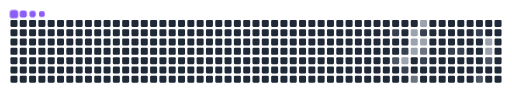
t = 0.00 s
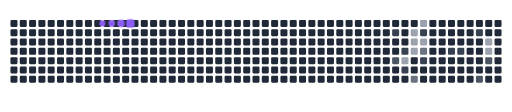
t = 1.35 s
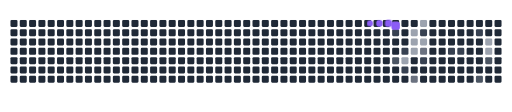
t = 4.23 s
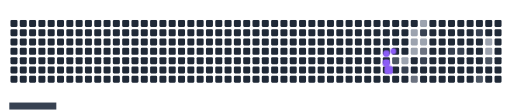
t = 5.03 s
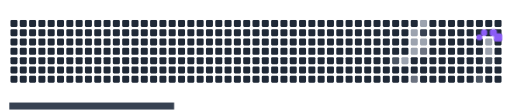
t = 6.65 s
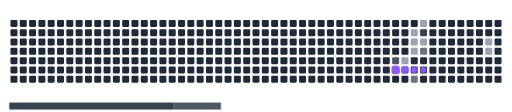
t = 8.30 s

The animated SVG that drew these frames (rendered in a browser with its animation timeline set to each time). Animation: 30 CSS @keyframes rules; frames cover the first 8.30 s, repeats indefinitely.

<svg viewBox="-16 -32 880 192" width="880" height="192" xmlns="http://www.w3.org/2000/svg"><desc>Generated with https://github.com/Platane/snk</desc><style>:root{--cb:#1b1f230a;--cs:#8B5CF6;--ce:#1F2937;--c0:#1F2937;--c1:#374151;--c2:#4B5563;--c3:#6B7280;--c4:#9CA3AF}.c{shape-rendering:geometricPrecision;fill:var(--ce);stroke-width:1px;stroke:var(--cb);animation:none 17300ms linear infinite;width:12px;height:12px}@keyframes c0{24.85%{fill:var(--c1)}24.87%,100%{fill:var(--ce)}}.c.c0{fill:var(--c1);animation-name:c0}@keyframes c1{48.54%{fill:var(--c2)}48.56%,100%{fill:var(--ce)}}.c.c1{fill:var(--c2);animation-name:c1}@keyframes c2{26.58%{fill:var(--c1)}26.6%,100%{fill:var(--ce)}}.c.c2{fill:var(--c1);animation-name:c2}@keyframes c3{61.84%{fill:var(--c4)}61.86%,100%{fill:var(--ce)}}.c.c3{fill:var(--c4);animation-name:c3}@keyframes c4{30.05%{fill:var(--c1)}30.07%,100%{fill:var(--ce)}}.c.c4{fill:var(--c1);animation-name:c4}@keyframes c5{58.37%{fill:var(--c4)}58.39%,100%{fill:var(--ce)}}.c.c5{fill:var(--c4);animation-name:c5}@keyframes c6{58.95%{fill:var(--c4)}58.97%,100%{fill:var(--ce)}}.c.c6{fill:var(--c4);animation-name:c6}@keyframes c7{60.68%{fill:var(--c4)}60.7%,100%{fill:var(--ce)}}.c.c7{fill:var(--c4);animation-name:c7}@keyframes c8{52.01%{fill:var(--c3)}52.03%,100%{fill:var(--ce)}}.c.c8{fill:var(--c3);animation-name:c8}@keyframes c9{57.22%{fill:var(--c4)}57.24%,100%{fill:var(--ce)}}.c.c9{fill:var(--c4);animation-name:c9}@keyframes ca{56.64%{fill:var(--c1)}56.66%,100%{fill:var(--ce)}}.c.ca{fill:var(--c1);animation-name:ca}@keyframes cb{59.53%{fill:var(--c4)}59.55%,100%{fill:var(--ce)}}.c.cb{fill:var(--c4);animation-name:cb}@keyframes cc{54.33%{fill:var(--c3)}54.35%,100%{fill:var(--ce)}}.c.cc{fill:var(--c3);animation-name:cc}@keyframes cd{31.78%{fill:var(--c1)}31.8%,100%{fill:var(--ce)}}.c.cd{fill:var(--c1);animation-name:cd}@keyframes ce{34.09%{fill:var(--c1)}34.11%,100%{fill:var(--ce)}}.c.ce{fill:var(--c1);animation-name:ce}@keyframes cf{34.67%{fill:var(--c1)}34.69%,100%{fill:var(--ce)}}.c.cf{fill:var(--c1);animation-name:cf}@keyframes cg{36.98%{fill:var(--c1)}37%,100%{fill:var(--ce)}}.c.cg{fill:var(--c1);animation-name:cg}@keyframes ch{42.19%{fill:var(--c2)}42.21%,100%{fill:var(--ce)}}.c.ch{fill:var(--c2);animation-name:ch}@keyframes ci{68.2%{fill:var(--c4)}68.22%,100%{fill:var(--ce)}}.c.ci{fill:var(--c4);animation-name:ci}@keyframes cj{67.62%{fill:var(--c4)}67.64%,100%{fill:var(--ce)}}.c.cj{fill:var(--c4);animation-name:cj}@keyframes ck{40.45%{fill:var(--c2)}40.47%,100%{fill:var(--ce)}}.c.ck{fill:var(--c2);animation-name:ck}.u{transform-origin:0 0;transform:scale(0,1);animation:none linear 17300ms infinite}@keyframes u0{24.85%{transform:scale(0.000,1)}24.87%,26.58%{transform:scale(0.143,1)}26.6%,30.05%{transform:scale(0.286,1)}30.07%,31.78%{transform:scale(0.429,1)}31.8%,34.09%{transform:scale(0.571,1)}34.11%,34.67%{transform:scale(0.714,1)}34.69%,36.98%{transform:scale(0.857,1)}37%,100%{transform:scale(1.000,1)}}.u.u0{fill:var(--c1);animation-name:u0;transform-origin:0.0px 0}@keyframes u1{40.45%{transform:scale(0.000,1)}40.47%,42.19%{transform:scale(0.333,1)}42.21%,48.54%{transform:scale(0.667,1)}48.56%,100%{transform:scale(1.000,1)}}.u.u1{fill:var(--c2);animation-name:u1;transform-origin:282.7px 0}@keyframes u2{52.01%{transform:scale(0.000,1)}52.03%,54.33%{transform:scale(0.500,1)}54.35%,100%{transform:scale(1.000,1)}}.u.u2{fill:var(--c3);animation-name:u2;transform-origin:403.8px 0}@keyframes u3{56.64%{transform:scale(0.000,1)}56.66%,100%{transform:scale(1.000,1)}}.u.u3{fill:var(--c1);animation-name:u3;transform-origin:484.6px 0}@keyframes u4{57.22%{transform:scale(0.000,1)}57.24%,58.37%{transform:scale(0.125,1)}58.39%,58.95%{transform:scale(0.250,1)}58.97%,59.53%{transform:scale(0.375,1)}59.55%,60.68%{transform:scale(0.500,1)}60.7%,61.84%{transform:scale(0.625,1)}61.86%,67.62%{transform:scale(0.750,1)}67.64%,68.2%{transform:scale(0.875,1)}68.22%,100%{transform:scale(1.000,1)}}.u.u4{fill:var(--c4);animation-name:u4;transform-origin:525.0px 0}.s{shape-rendering:geometricPrecision;fill:var(--cs);animation:none linear 17300ms infinite}@keyframes s0{0%,99.42%{transform:translate(0px,-16px)}0.58%{transform:translate(0px,0px)}24.28%{transform:translate(656px,0px)}24.86%{transform:translate(656px,16px)}25.43%{transform:translate(672px,16px)}26.59%,61.27%{transform:translate(672px,48px)}27.75%{transform:translate(640px,48px)}28.9%,49.71%{transform:translate(640px,80px)}31.21%{transform:translate(704px,80px)}31.79%{transform:translate(704px,64px)}33.53%{transform:translate(752px,64px)}34.1%{transform:translate(752px,48px)}35.84%{transform:translate(800px,48px)}36.99%{transform:translate(800px,16px)}38.15%{transform:translate(832px,16px)}39.88%{transform:translate(832px,64px)}41.04%{transform:translate(800px,64px)}42.2%{transform:translate(800px,96px)}42.77%{transform:translate(784px,96px)}43.35%{transform:translate(784px,80px)}47.98%{transform:translate(656px,80px)}48.55%{transform:translate(656px,64px)}49.13%{transform:translate(640px,64px)}51.45%{transform:translate(688px,80px)}52.02%{transform:translate(688px,96px)}52.6%{transform:translate(704px,96px)}54.34%,60.12%{transform:translate(704px,48px)}54.91%{transform:translate(720px,48px)}56.07%{transform:translate(720px,16px)}56.65%{transform:translate(704px,16px)}57.23%{transform:translate(704px,0px)}57.8%{transform:translate(688px,0px)}58.96%{transform:translate(688px,32px)}59.54%{transform:translate(704px,32px)}61.85%{transform:translate(672px,64px)}67.05%{transform:translate(816px,64px)}68.21%{transform:translate(816px,32px)}95.95%{transform:translate(48px,32px)}97.69%{transform:translate(48px,-16px)}}.s.s0{transform:translate(0px,-16px);animation-name:s0}@keyframes s1{0%,99.42%{transform:translate(16px,-16px)}0.58%{transform:translate(0px,-16px)}1.16%{transform:translate(0px,0px)}24.86%{transform:translate(656px,0px)}25.43%{transform:translate(656px,16px)}26.01%{transform:translate(672px,16px)}27.17%,61.85%{transform:translate(672px,48px)}28.32%{transform:translate(640px,48px)}29.48%,50.29%{transform:translate(640px,80px)}31.79%{transform:translate(704px,80px)}32.37%{transform:translate(704px,64px)}34.1%{transform:translate(752px,64px)}34.68%{transform:translate(752px,48px)}36.42%{transform:translate(800px,48px)}37.57%{transform:translate(800px,16px)}38.73%{transform:translate(832px,16px)}40.46%{transform:translate(832px,64px)}41.62%{transform:translate(800px,64px)}42.77%{transform:translate(800px,96px)}43.35%{transform:translate(784px,96px)}43.93%{transform:translate(784px,80px)}48.55%{transform:translate(656px,80px)}49.13%{transform:translate(656px,64px)}49.71%{transform:translate(640px,64px)}52.02%{transform:translate(688px,80px)}52.6%{transform:translate(688px,96px)}53.18%{transform:translate(704px,96px)}54.91%,60.69%{transform:translate(704px,48px)}55.49%{transform:translate(720px,48px)}56.65%{transform:translate(720px,16px)}57.23%{transform:translate(704px,16px)}57.8%{transform:translate(704px,0px)}58.38%{transform:translate(688px,0px)}59.54%{transform:translate(688px,32px)}60.12%{transform:translate(704px,32px)}62.43%{transform:translate(672px,64px)}67.63%{transform:translate(816px,64px)}68.79%{transform:translate(816px,32px)}96.53%{transform:translate(48px,32px)}98.27%{transform:translate(48px,-16px)}}.s.s1{transform:translate(16px,-16px);animation-name:s1}@keyframes s2{0%,99.42%{transform:translate(32px,-16px)}1.16%{transform:translate(0px,-16px)}1.73%{transform:translate(0px,0px)}25.43%{transform:translate(656px,0px)}26.01%{transform:translate(656px,16px)}26.59%{transform:translate(672px,16px)}27.75%,62.43%{transform:translate(672px,48px)}28.9%{transform:translate(640px,48px)}30.06%,50.87%{transform:translate(640px,80px)}32.37%{transform:translate(704px,80px)}32.95%{transform:translate(704px,64px)}34.68%{transform:translate(752px,64px)}35.26%{transform:translate(752px,48px)}36.99%{transform:translate(800px,48px)}38.15%{transform:translate(800px,16px)}39.31%{transform:translate(832px,16px)}41.04%{transform:translate(832px,64px)}42.2%{transform:translate(800px,64px)}43.35%{transform:translate(800px,96px)}43.93%{transform:translate(784px,96px)}44.51%{transform:translate(784px,80px)}49.13%{transform:translate(656px,80px)}49.71%{transform:translate(656px,64px)}50.29%{transform:translate(640px,64px)}52.6%{transform:translate(688px,80px)}53.18%{transform:translate(688px,96px)}53.76%{transform:translate(704px,96px)}55.49%,61.27%{transform:translate(704px,48px)}56.07%{transform:translate(720px,48px)}57.23%{transform:translate(720px,16px)}57.8%{transform:translate(704px,16px)}58.38%{transform:translate(704px,0px)}58.96%{transform:translate(688px,0px)}60.12%{transform:translate(688px,32px)}60.69%{transform:translate(704px,32px)}63.01%{transform:translate(672px,64px)}68.21%{transform:translate(816px,64px)}69.36%{transform:translate(816px,32px)}97.11%{transform:translate(48px,32px)}98.84%{transform:translate(48px,-16px)}}.s.s2{transform:translate(32px,-16px);animation-name:s2}@keyframes s3{0%,99.42%{transform:translate(48px,-16px)}1.73%{transform:translate(0px,-16px)}2.31%{transform:translate(0px,0px)}26.01%{transform:translate(656px,0px)}26.59%{transform:translate(656px,16px)}27.17%{transform:translate(672px,16px)}28.32%,63.01%{transform:translate(672px,48px)}29.48%{transform:translate(640px,48px)}30.64%,51.45%{transform:translate(640px,80px)}32.95%{transform:translate(704px,80px)}33.53%{transform:translate(704px,64px)}35.26%{transform:translate(752px,64px)}35.84%{transform:translate(752px,48px)}37.57%{transform:translate(800px,48px)}38.73%{transform:translate(800px,16px)}39.88%{transform:translate(832px,16px)}41.62%{transform:translate(832px,64px)}42.77%{transform:translate(800px,64px)}43.93%{transform:translate(800px,96px)}44.51%{transform:translate(784px,96px)}45.09%{transform:translate(784px,80px)}49.71%{transform:translate(656px,80px)}50.29%{transform:translate(656px,64px)}50.87%{transform:translate(640px,64px)}53.18%{transform:translate(688px,80px)}53.76%{transform:translate(688px,96px)}54.34%{transform:translate(704px,96px)}56.07%,61.85%{transform:translate(704px,48px)}56.65%{transform:translate(720px,48px)}57.8%{transform:translate(720px,16px)}58.38%{transform:translate(704px,16px)}58.96%{transform:translate(704px,0px)}59.54%{transform:translate(688px,0px)}60.69%{transform:translate(688px,32px)}61.27%{transform:translate(704px,32px)}63.58%{transform:translate(672px,64px)}68.79%{transform:translate(816px,64px)}69.94%{transform:translate(816px,32px)}97.69%{transform:translate(48px,32px)}}.s.s3{transform:translate(48px,-16px);animation-name:s3}</style><rect class="c" x="2" y="2" rx="2" ry="2"/><rect class="c" x="2" y="18" rx="2" ry="2"/><rect class="c" x="2" y="34" rx="2" ry="2"/><rect class="c" x="2" y="50" rx="2" ry="2"/><rect class="c" x="2" y="66" rx="2" ry="2"/><rect class="c" x="2" y="82" rx="2" ry="2"/><rect class="c" x="2" y="98" rx="2" ry="2"/><rect class="c" x="18" y="2" rx="2" ry="2"/><rect class="c" x="18" y="18" rx="2" ry="2"/><rect class="c" x="18" y="34" rx="2" ry="2"/><rect class="c" x="18" y="50" rx="2" ry="2"/><rect class="c" x="18" y="66" rx="2" ry="2"/><rect class="c" x="18" y="82" rx="2" ry="2"/><rect class="c" x="18" y="98" rx="2" ry="2"/><rect class="c" x="34" y="2" rx="2" ry="2"/><rect class="c" x="34" y="18" rx="2" ry="2"/><rect class="c" x="34" y="34" rx="2" ry="2"/><rect class="c" x="34" y="50" rx="2" ry="2"/><rect class="c" x="34" y="66" rx="2" ry="2"/><rect class="c" x="34" y="82" rx="2" ry="2"/><rect class="c" x="34" y="98" rx="2" ry="2"/><rect class="c" x="50" y="2" rx="2" ry="2"/><rect class="c" x="50" y="18" rx="2" ry="2"/><rect class="c" x="50" y="34" rx="2" ry="2"/><rect class="c" x="50" y="50" rx="2" ry="2"/><rect class="c" x="50" y="66" rx="2" ry="2"/><rect class="c" x="50" y="82" rx="2" ry="2"/><rect class="c" x="50" y="98" rx="2" ry="2"/><rect class="c" x="66" y="2" rx="2" ry="2"/><rect class="c" x="66" y="18" rx="2" ry="2"/><rect class="c" x="66" y="34" rx="2" ry="2"/><rect class="c" x="66" y="50" rx="2" ry="2"/><rect class="c" x="66" y="66" rx="2" ry="2"/><rect class="c" x="66" y="82" rx="2" ry="2"/><rect class="c" x="66" y="98" rx="2" ry="2"/><rect class="c" x="82" y="2" rx="2" ry="2"/><rect class="c" x="82" y="18" rx="2" ry="2"/><rect class="c" x="82" y="34" rx="2" ry="2"/><rect class="c" x="82" y="50" rx="2" ry="2"/><rect class="c" x="82" y="66" rx="2" ry="2"/><rect class="c" x="82" y="82" rx="2" ry="2"/><rect class="c" x="82" y="98" rx="2" ry="2"/><rect class="c" x="98" y="2" rx="2" ry="2"/><rect class="c" x="98" y="18" rx="2" ry="2"/><rect class="c" x="98" y="34" rx="2" ry="2"/><rect class="c" x="98" y="50" rx="2" ry="2"/><rect class="c" x="98" y="66" rx="2" ry="2"/><rect class="c" x="98" y="82" rx="2" ry="2"/><rect class="c" x="98" y="98" rx="2" ry="2"/><rect class="c" x="114" y="2" rx="2" ry="2"/><rect class="c" x="114" y="18" rx="2" ry="2"/><rect class="c" x="114" y="34" rx="2" ry="2"/><rect class="c" x="114" y="50" rx="2" ry="2"/><rect class="c" x="114" y="66" rx="2" ry="2"/><rect class="c" x="114" y="82" rx="2" ry="2"/><rect class="c" x="114" y="98" rx="2" ry="2"/><rect class="c" x="130" y="2" rx="2" ry="2"/><rect class="c" x="130" y="18" rx="2" ry="2"/><rect class="c" x="130" y="34" rx="2" ry="2"/><rect class="c" x="130" y="50" rx="2" ry="2"/><rect class="c" x="130" y="66" rx="2" ry="2"/><rect class="c" x="130" y="82" rx="2" ry="2"/><rect class="c" x="130" y="98" rx="2" ry="2"/><rect class="c" x="146" y="2" rx="2" ry="2"/><rect class="c" x="146" y="18" rx="2" ry="2"/><rect class="c" x="146" y="34" rx="2" ry="2"/><rect class="c" x="146" y="50" rx="2" ry="2"/><rect class="c" x="146" y="66" rx="2" ry="2"/><rect class="c" x="146" y="82" rx="2" ry="2"/><rect class="c" x="146" y="98" rx="2" ry="2"/><rect class="c" x="162" y="2" rx="2" ry="2"/><rect class="c" x="162" y="18" rx="2" ry="2"/><rect class="c" x="162" y="34" rx="2" ry="2"/><rect class="c" x="162" y="50" rx="2" ry="2"/><rect class="c" x="162" y="66" rx="2" ry="2"/><rect class="c" x="162" y="82" rx="2" ry="2"/><rect class="c" x="162" y="98" rx="2" ry="2"/><rect class="c" x="178" y="2" rx="2" ry="2"/><rect class="c" x="178" y="18" rx="2" ry="2"/><rect class="c" x="178" y="34" rx="2" ry="2"/><rect class="c" x="178" y="50" rx="2" ry="2"/><rect class="c" x="178" y="66" rx="2" ry="2"/><rect class="c" x="178" y="82" rx="2" ry="2"/><rect class="c" x="178" y="98" rx="2" ry="2"/><rect class="c" x="194" y="2" rx="2" ry="2"/><rect class="c" x="194" y="18" rx="2" ry="2"/><rect class="c" x="194" y="34" rx="2" ry="2"/><rect class="c" x="194" y="50" rx="2" ry="2"/><rect class="c" x="194" y="66" rx="2" ry="2"/><rect class="c" x="194" y="82" rx="2" ry="2"/><rect class="c" x="194" y="98" rx="2" ry="2"/><rect class="c" x="210" y="2" rx="2" ry="2"/><rect class="c" x="210" y="18" rx="2" ry="2"/><rect class="c" x="210" y="34" rx="2" ry="2"/><rect class="c" x="210" y="50" rx="2" ry="2"/><rect class="c" x="210" y="66" rx="2" ry="2"/><rect class="c" x="210" y="82" rx="2" ry="2"/><rect class="c" x="210" y="98" rx="2" ry="2"/><rect class="c" x="226" y="2" rx="2" ry="2"/><rect class="c" x="226" y="18" rx="2" ry="2"/><rect class="c" x="226" y="34" rx="2" ry="2"/><rect class="c" x="226" y="50" rx="2" ry="2"/><rect class="c" x="226" y="66" rx="2" ry="2"/><rect class="c" x="226" y="82" rx="2" ry="2"/><rect class="c" x="226" y="98" rx="2" ry="2"/><rect class="c" x="242" y="2" rx="2" ry="2"/><rect class="c" x="242" y="18" rx="2" ry="2"/><rect class="c" x="242" y="34" rx="2" ry="2"/><rect class="c" x="242" y="50" rx="2" ry="2"/><rect class="c" x="242" y="66" rx="2" ry="2"/><rect class="c" x="242" y="82" rx="2" ry="2"/><rect class="c" x="242" y="98" rx="2" ry="2"/><rect class="c" x="258" y="2" rx="2" ry="2"/><rect class="c" x="258" y="18" rx="2" ry="2"/><rect class="c" x="258" y="34" rx="2" ry="2"/><rect class="c" x="258" y="50" rx="2" ry="2"/><rect class="c" x="258" y="66" rx="2" ry="2"/><rect class="c" x="258" y="82" rx="2" ry="2"/><rect class="c" x="258" y="98" rx="2" ry="2"/><rect class="c" x="274" y="2" rx="2" ry="2"/><rect class="c" x="274" y="18" rx="2" ry="2"/><rect class="c" x="274" y="34" rx="2" ry="2"/><rect class="c" x="274" y="50" rx="2" ry="2"/><rect class="c" x="274" y="66" rx="2" ry="2"/><rect class="c" x="274" y="82" rx="2" ry="2"/><rect class="c" x="274" y="98" rx="2" ry="2"/><rect class="c" x="290" y="2" rx="2" ry="2"/><rect class="c" x="290" y="18" rx="2" ry="2"/><rect class="c" x="290" y="34" rx="2" ry="2"/><rect class="c" x="290" y="50" rx="2" ry="2"/><rect class="c" x="290" y="66" rx="2" ry="2"/><rect class="c" x="290" y="82" rx="2" ry="2"/><rect class="c" x="290" y="98" rx="2" ry="2"/><rect class="c" x="306" y="2" rx="2" ry="2"/><rect class="c" x="306" y="18" rx="2" ry="2"/><rect class="c" x="306" y="34" rx="2" ry="2"/><rect class="c" x="306" y="50" rx="2" ry="2"/><rect class="c" x="306" y="66" rx="2" ry="2"/><rect class="c" x="306" y="82" rx="2" ry="2"/><rect class="c" x="306" y="98" rx="2" ry="2"/><rect class="c" x="322" y="2" rx="2" ry="2"/><rect class="c" x="322" y="18" rx="2" ry="2"/><rect class="c" x="322" y="34" rx="2" ry="2"/><rect class="c" x="322" y="50" rx="2" ry="2"/><rect class="c" x="322" y="66" rx="2" ry="2"/><rect class="c" x="322" y="82" rx="2" ry="2"/><rect class="c" x="322" y="98" rx="2" ry="2"/><rect class="c" x="338" y="2" rx="2" ry="2"/><rect class="c" x="338" y="18" rx="2" ry="2"/><rect class="c" x="338" y="34" rx="2" ry="2"/><rect class="c" x="338" y="50" rx="2" ry="2"/><rect class="c" x="338" y="66" rx="2" ry="2"/><rect class="c" x="338" y="82" rx="2" ry="2"/><rect class="c" x="338" y="98" rx="2" ry="2"/><rect class="c" x="354" y="2" rx="2" ry="2"/><rect class="c" x="354" y="18" rx="2" ry="2"/><rect class="c" x="354" y="34" rx="2" ry="2"/><rect class="c" x="354" y="50" rx="2" ry="2"/><rect class="c" x="354" y="66" rx="2" ry="2"/><rect class="c" x="354" y="82" rx="2" ry="2"/><rect class="c" x="354" y="98" rx="2" ry="2"/><rect class="c" x="370" y="2" rx="2" ry="2"/><rect class="c" x="370" y="18" rx="2" ry="2"/><rect class="c" x="370" y="34" rx="2" ry="2"/><rect class="c" x="370" y="50" rx="2" ry="2"/><rect class="c" x="370" y="66" rx="2" ry="2"/><rect class="c" x="370" y="82" rx="2" ry="2"/><rect class="c" x="370" y="98" rx="2" ry="2"/><rect class="c" x="386" y="2" rx="2" ry="2"/><rect class="c" x="386" y="18" rx="2" ry="2"/><rect class="c" x="386" y="34" rx="2" ry="2"/><rect class="c" x="386" y="50" rx="2" ry="2"/><rect class="c" x="386" y="66" rx="2" ry="2"/><rect class="c" x="386" y="82" rx="2" ry="2"/><rect class="c" x="386" y="98" rx="2" ry="2"/><rect class="c" x="402" y="2" rx="2" ry="2"/><rect class="c" x="402" y="18" rx="2" ry="2"/><rect class="c" x="402" y="34" rx="2" ry="2"/><rect class="c" x="402" y="50" rx="2" ry="2"/><rect class="c" x="402" y="66" rx="2" ry="2"/><rect class="c" x="402" y="82" rx="2" ry="2"/><rect class="c" x="402" y="98" rx="2" ry="2"/><rect class="c" x="418" y="2" rx="2" ry="2"/><rect class="c" x="418" y="18" rx="2" ry="2"/><rect class="c" x="418" y="34" rx="2" ry="2"/><rect class="c" x="418" y="50" rx="2" ry="2"/><rect class="c" x="418" y="66" rx="2" ry="2"/><rect class="c" x="418" y="82" rx="2" ry="2"/><rect class="c" x="418" y="98" rx="2" ry="2"/><rect class="c" x="434" y="2" rx="2" ry="2"/><rect class="c" x="434" y="18" rx="2" ry="2"/><rect class="c" x="434" y="34" rx="2" ry="2"/><rect class="c" x="434" y="50" rx="2" ry="2"/><rect class="c" x="434" y="66" rx="2" ry="2"/><rect class="c" x="434" y="82" rx="2" ry="2"/><rect class="c" x="434" y="98" rx="2" ry="2"/><rect class="c" x="450" y="2" rx="2" ry="2"/><rect class="c" x="450" y="18" rx="2" ry="2"/><rect class="c" x="450" y="34" rx="2" ry="2"/><rect class="c" x="450" y="50" rx="2" ry="2"/><rect class="c" x="450" y="66" rx="2" ry="2"/><rect class="c" x="450" y="82" rx="2" ry="2"/><rect class="c" x="450" y="98" rx="2" ry="2"/><rect class="c" x="466" y="2" rx="2" ry="2"/><rect class="c" x="466" y="18" rx="2" ry="2"/><rect class="c" x="466" y="34" rx="2" ry="2"/><rect class="c" x="466" y="50" rx="2" ry="2"/><rect class="c" x="466" y="66" rx="2" ry="2"/><rect class="c" x="466" y="82" rx="2" ry="2"/><rect class="c" x="466" y="98" rx="2" ry="2"/><rect class="c" x="482" y="2" rx="2" ry="2"/><rect class="c" x="482" y="18" rx="2" ry="2"/><rect class="c" x="482" y="34" rx="2" ry="2"/><rect class="c" x="482" y="50" rx="2" ry="2"/><rect class="c" x="482" y="66" rx="2" ry="2"/><rect class="c" x="482" y="82" rx="2" ry="2"/><rect class="c" x="482" y="98" rx="2" ry="2"/><rect class="c" x="498" y="2" rx="2" ry="2"/><rect class="c" x="498" y="18" rx="2" ry="2"/><rect class="c" x="498" y="34" rx="2" ry="2"/><rect class="c" x="498" y="50" rx="2" ry="2"/><rect class="c" x="498" y="66" rx="2" ry="2"/><rect class="c" x="498" y="82" rx="2" ry="2"/><rect class="c" x="498" y="98" rx="2" ry="2"/><rect class="c" x="514" y="2" rx="2" ry="2"/><rect class="c" x="514" y="18" rx="2" ry="2"/><rect class="c" x="514" y="34" rx="2" ry="2"/><rect class="c" x="514" y="50" rx="2" ry="2"/><rect class="c" x="514" y="66" rx="2" ry="2"/><rect class="c" x="514" y="82" rx="2" ry="2"/><rect class="c" x="514" y="98" rx="2" ry="2"/><rect class="c" x="530" y="2" rx="2" ry="2"/><rect class="c" x="530" y="18" rx="2" ry="2"/><rect class="c" x="530" y="34" rx="2" ry="2"/><rect class="c" x="530" y="50" rx="2" ry="2"/><rect class="c" x="530" y="66" rx="2" ry="2"/><rect class="c" x="530" y="82" rx="2" ry="2"/><rect class="c" x="530" y="98" rx="2" ry="2"/><rect class="c" x="546" y="2" rx="2" ry="2"/><rect class="c" x="546" y="18" rx="2" ry="2"/><rect class="c" x="546" y="34" rx="2" ry="2"/><rect class="c" x="546" y="50" rx="2" ry="2"/><rect class="c" x="546" y="66" rx="2" ry="2"/><rect class="c" x="546" y="82" rx="2" ry="2"/><rect class="c" x="546" y="98" rx="2" ry="2"/><rect class="c" x="562" y="2" rx="2" ry="2"/><rect class="c" x="562" y="18" rx="2" ry="2"/><rect class="c" x="562" y="34" rx="2" ry="2"/><rect class="c" x="562" y="50" rx="2" ry="2"/><rect class="c" x="562" y="66" rx="2" ry="2"/><rect class="c" x="562" y="82" rx="2" ry="2"/><rect class="c" x="562" y="98" rx="2" ry="2"/><rect class="c" x="578" y="2" rx="2" ry="2"/><rect class="c" x="578" y="18" rx="2" ry="2"/><rect class="c" x="578" y="34" rx="2" ry="2"/><rect class="c" x="578" y="50" rx="2" ry="2"/><rect class="c" x="578" y="66" rx="2" ry="2"/><rect class="c" x="578" y="82" rx="2" ry="2"/><rect class="c" x="578" y="98" rx="2" ry="2"/><rect class="c" x="594" y="2" rx="2" ry="2"/><rect class="c" x="594" y="18" rx="2" ry="2"/><rect class="c" x="594" y="34" rx="2" ry="2"/><rect class="c" x="594" y="50" rx="2" ry="2"/><rect class="c" x="594" y="66" rx="2" ry="2"/><rect class="c" x="594" y="82" rx="2" ry="2"/><rect class="c" x="594" y="98" rx="2" ry="2"/><rect class="c" x="610" y="2" rx="2" ry="2"/><rect class="c" x="610" y="18" rx="2" ry="2"/><rect class="c" x="610" y="34" rx="2" ry="2"/><rect class="c" x="610" y="50" rx="2" ry="2"/><rect class="c" x="610" y="66" rx="2" ry="2"/><rect class="c" x="610" y="82" rx="2" ry="2"/><rect class="c" x="610" y="98" rx="2" ry="2"/><rect class="c" x="626" y="2" rx="2" ry="2"/><rect class="c" x="626" y="18" rx="2" ry="2"/><rect class="c" x="626" y="34" rx="2" ry="2"/><rect class="c" x="626" y="50" rx="2" ry="2"/><rect class="c" x="626" y="66" rx="2" ry="2"/><rect class="c" x="626" y="82" rx="2" ry="2"/><rect class="c" x="626" y="98" rx="2" ry="2"/><rect class="c" x="642" y="2" rx="2" ry="2"/><rect class="c" x="642" y="18" rx="2" ry="2"/><rect class="c" x="642" y="34" rx="2" ry="2"/><rect class="c" x="642" y="50" rx="2" ry="2"/><rect class="c" x="642" y="66" rx="2" ry="2"/><rect class="c" x="642" y="82" rx="2" ry="2"/><rect class="c" x="642" y="98" rx="2" ry="2"/><rect class="c" x="658" y="2" rx="2" ry="2"/><rect class="c c0" x="658" y="18" rx="2" ry="2"/><rect class="c" x="658" y="34" rx="2" ry="2"/><rect class="c" x="658" y="50" rx="2" ry="2"/><rect class="c c1" x="658" y="66" rx="2" ry="2"/><rect class="c" x="658" y="82" rx="2" ry="2"/><rect class="c" x="658" y="98" rx="2" ry="2"/><rect class="c" x="674" y="2" rx="2" ry="2"/><rect class="c" x="674" y="18" rx="2" ry="2"/><rect class="c" x="674" y="34" rx="2" ry="2"/><rect class="c c2" x="674" y="50" rx="2" ry="2"/><rect class="c c3" x="674" y="66" rx="2" ry="2"/><rect class="c c4" x="674" y="82" rx="2" ry="2"/><rect class="c" x="674" y="98" rx="2" ry="2"/><rect class="c" x="690" y="2" rx="2" ry="2"/><rect class="c c5" x="690" y="18" rx="2" ry="2"/><rect class="c c6" x="690" y="34" rx="2" ry="2"/><rect class="c c7" x="690" y="50" rx="2" ry="2"/><rect class="c" x="690" y="66" rx="2" ry="2"/><rect class="c" x="690" y="82" rx="2" ry="2"/><rect class="c c8" x="690" y="98" rx="2" ry="2"/><rect class="c c9" x="706" y="2" rx="2" ry="2"/><rect class="c ca" x="706" y="18" rx="2" ry="2"/><rect class="c cb" x="706" y="34" rx="2" ry="2"/><rect class="c cc" x="706" y="50" rx="2" ry="2"/><rect class="c cd" x="706" y="66" rx="2" ry="2"/><rect class="c" x="706" y="82" rx="2" ry="2"/><rect class="c" x="706" y="98" rx="2" ry="2"/><rect class="c" x="722" y="2" rx="2" ry="2"/><rect class="c" x="722" y="18" rx="2" ry="2"/><rect class="c" x="722" y="34" rx="2" ry="2"/><rect class="c" x="722" y="50" rx="2" ry="2"/><rect class="c" x="722" y="66" rx="2" ry="2"/><rect class="c" x="722" y="82" rx="2" ry="2"/><rect class="c" x="722" y="98" rx="2" ry="2"/><rect class="c" x="738" y="2" rx="2" ry="2"/><rect class="c" x="738" y="18" rx="2" ry="2"/><rect class="c" x="738" y="34" rx="2" ry="2"/><rect class="c" x="738" y="50" rx="2" ry="2"/><rect class="c" x="738" y="66" rx="2" ry="2"/><rect class="c" x="738" y="82" rx="2" ry="2"/><rect class="c" x="738" y="98" rx="2" ry="2"/><rect class="c" x="754" y="2" rx="2" ry="2"/><rect class="c" x="754" y="18" rx="2" ry="2"/><rect class="c" x="754" y="34" rx="2" ry="2"/><rect class="c ce" x="754" y="50" rx="2" ry="2"/><rect class="c" x="754" y="66" rx="2" ry="2"/><rect class="c" x="754" y="82" rx="2" ry="2"/><rect class="c" x="754" y="98" rx="2" ry="2"/><rect class="c" x="770" y="2" rx="2" ry="2"/><rect class="c" x="770" y="18" rx="2" ry="2"/><rect class="c" x="770" y="34" rx="2" ry="2"/><rect class="c cf" x="770" y="50" rx="2" ry="2"/><rect class="c" x="770" y="66" rx="2" ry="2"/><rect class="c" x="770" y="82" rx="2" ry="2"/><rect class="c" x="770" y="98" rx="2" ry="2"/><rect class="c" x="786" y="2" rx="2" ry="2"/><rect class="c" x="786" y="18" rx="2" ry="2"/><rect class="c" x="786" y="34" rx="2" ry="2"/><rect class="c" x="786" y="50" rx="2" ry="2"/><rect class="c" x="786" y="66" rx="2" ry="2"/><rect class="c" x="786" y="82" rx="2" ry="2"/><rect class="c" x="786" y="98" rx="2" ry="2"/><rect class="c" x="802" y="2" rx="2" ry="2"/><rect class="c cg" x="802" y="18" rx="2" ry="2"/><rect class="c" x="802" y="34" rx="2" ry="2"/><rect class="c" x="802" y="50" rx="2" ry="2"/><rect class="c" x="802" y="66" rx="2" ry="2"/><rect class="c" x="802" y="82" rx="2" ry="2"/><rect class="c ch" x="802" y="98" rx="2" ry="2"/><rect class="c" x="818" y="2" rx="2" ry="2"/><rect class="c" x="818" y="18" rx="2" ry="2"/><rect class="c ci" x="818" y="34" rx="2" ry="2"/><rect class="c cj" x="818" y="50" rx="2" ry="2"/><rect class="c ck" x="818" y="66" rx="2" ry="2"/><rect class="c" x="818" y="82" rx="2" ry="2"/><rect class="c" x="818" y="98" rx="2" ry="2"/><rect class="c" x="834" y="2" rx="2" ry="2"/><rect class="c" x="834" y="18" rx="2" ry="2"/><rect class="c" x="834" y="34" rx="2" ry="2"/><rect class="c" x="834" y="50" rx="2" ry="2"/><rect class="c" x="834" y="66" rx="2" ry="2"/><rect class="c" x="834" y="82" rx="2" ry="2"/><rect class="c" x="834" y="98" rx="2" ry="2"/><rect class="u u0" height="12" width="283.3" x="0.0" y="144"/><rect class="u u1" height="12" width="121.7" x="282.7" y="144"/><rect class="u u2" height="12" width="81.4" x="403.8" y="144"/><rect class="u u3" height="12" width="41.0" x="484.6" y="144"/><rect class="u u4" height="12" width="323.6" x="525.0" y="144"/><rect class="s s0" x="0.8" y="0.8" width="14.4" height="14.4" rx="4.5" ry="4.5"/><rect class="s s1" x="1.8" y="1.8" width="12.3" height="12.3" rx="4.1" ry="4.1"/><rect class="s s2" x="2.6" y="2.6" width="10.8" height="10.8" rx="3.6" ry="3.6"/><rect class="s s3" x="3.0" y="3.0" width="9.9" height="9.9" rx="3.3" ry="3.3"/></svg>
